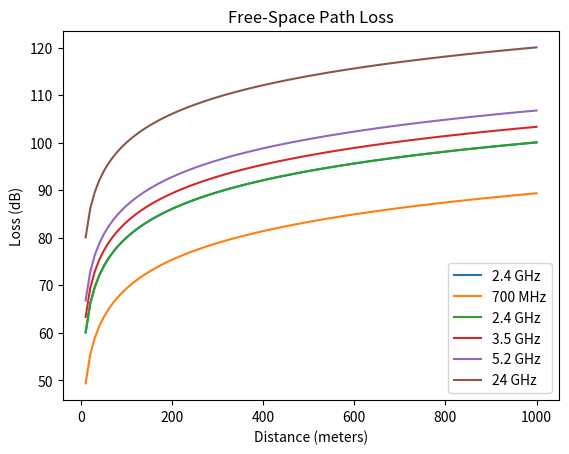

Here is the Python script that generated this plot:
print("Hello, ISART World!")

myString = "Have a wonderful day!"

print(myString)

import matplotlib.pyplot as plt
import numpy as np

f = 2.4e9 ## 2.4 GHz 
c = 300e6 ## speed of light
d = np.linspace(10,1000,100) ## 10 to 1000 meters (by steps of 10)

## d is an array of distances (in meters) that we'd like to examine
d

## calculate free-space path loss for all the distances in d
fspl = np.square((4 * np.pi * d * f) / c)

## convert to decibels
fspl_dB = 10 * np.log10(fspl)

## line plot of the data
plt.plot(d, fspl_dB, label="2.4 GHz")

## add a title and axis labels
plt.title("Free-Space Path Loss")
plt.xlabel("Distance (meters)")
plt.ylabel("Loss (dB)")

## add the legend
plt.legend()

## display the plot
plt.show()

f1 = 0.7e9    # 700 MHz
f2 = 2.4e9    # 2.4 GHz
f3 = 3.5e9    # 3.5 GHz
f4 = 5.2e9    # 5.2 GHz
f5 = 24.0e9   # 24  GHz

## calculate the pathloss
fspl1 = np.square((4 * np.pi * d * f1) / c)
fspl_dB1 = 10 * np.log10(fspl1)

fspl2 = np.square((4 * np.pi * d * f2) / c)
fspl_dB2 = 10 * np.log10(fspl2)

fspl3 = np.square((4 * np.pi * d * f3) / c)
fspl_dB3 = 10 * np.log10(fspl3)

fspl4 = np.square((4 * np.pi * d * f4) / c)
fspl_dB4 = 10 * np.log10(fspl4)

fspl5 = np.square((4 * np.pi * d * f5) / c)
fspl_dB5 = 10 * np.log10(fspl5)

## plot
plt.plot(d, fspl_dB1, label="700 MHz")
plt.plot(d, fspl_dB2, label="2.4 GHz")
plt.plot(d, fspl_dB3, label="3.5 GHz")
plt.plot(d, fspl_dB4, label="5.2 GHz")
plt.plot(d, fspl_dB5, label="24 GHz")

## add a title and axis labels
plt.title("Free-Space Path Loss")
plt.xlabel("Distance (meters)")
plt.ylabel("Loss (dB)")

## add the legend
plt.legend()

## display the plot
plt.show()

